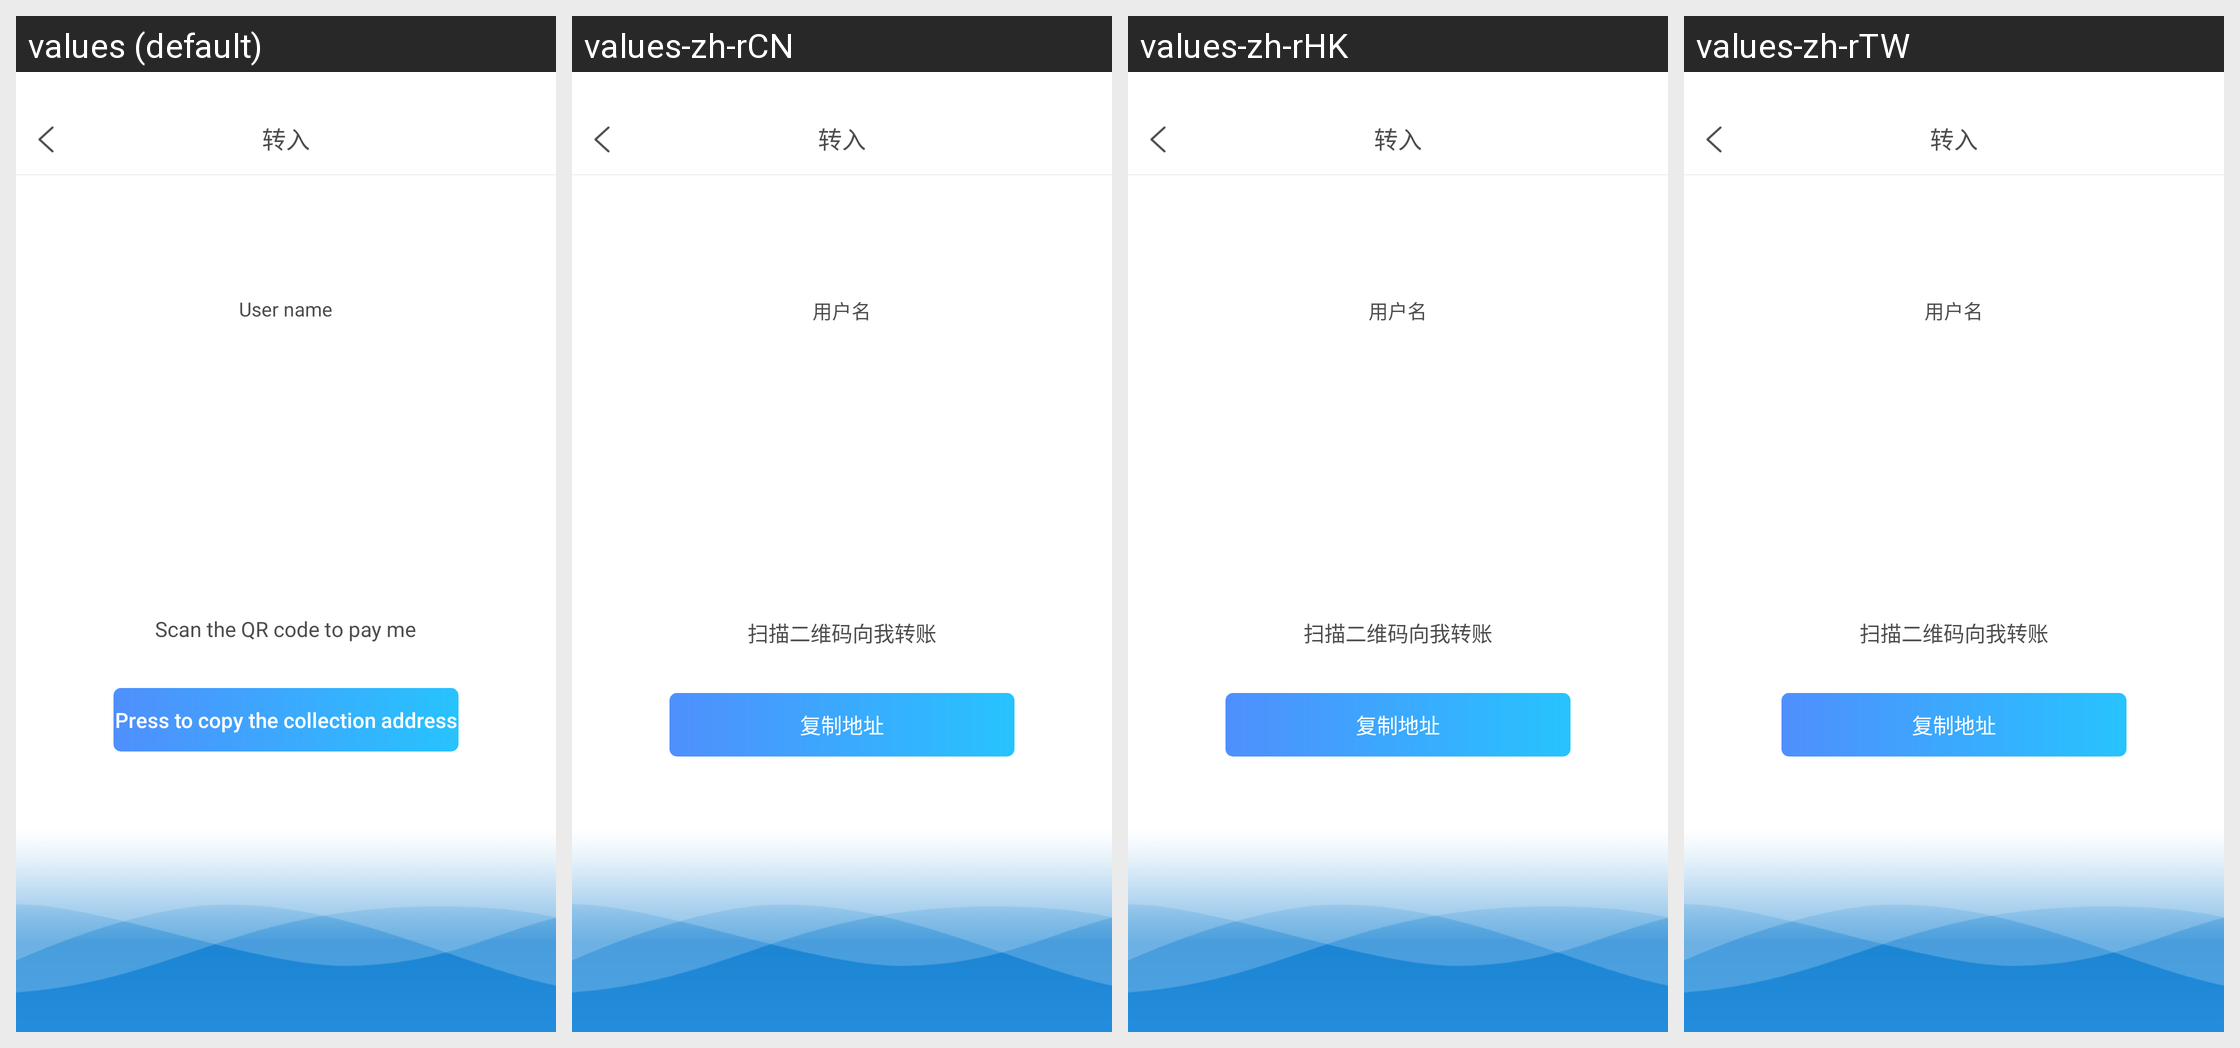

Translations of the strings shown on this Android screen, per locale in the grid:
Android screen res/layout/activity_new_registration.xml rendered under 4 locales, left to right: values (default), values-zh-rCN, values-zh-rHK, values-zh-rTW. Device: Nexus 5 (rendered at 1080×1920; each locale shown at half size, 540×960, under a caption strip naming it); theme immersivemode.
Other locales in the repository, not shown: values-en-rGB.
Strings drawn on this screen, with the default value and each locale's value (text and hints the layout hard-codes, and strings that could not be matched under every locale, appear in the picture but are not listed):

user_name
  values: User name
  values-zh-rCN: 用户名
  values-zh-rHK: 用户名
  values-zh-rTW: 用户名

bds_qr_transfer
  values: Scan the QR code to pay me
  values-zh-rCN: 扫描二维码向我转账
  values-zh-rHK: 扫描二维码向我转账
  values-zh-rTW: 扫描二维码向我转账

copy
  values: Press to copy the collection address
  values-zh-rCN: 复制地址
  values-zh-rHK: 复制地址
  values-zh-rTW: 复制地址
